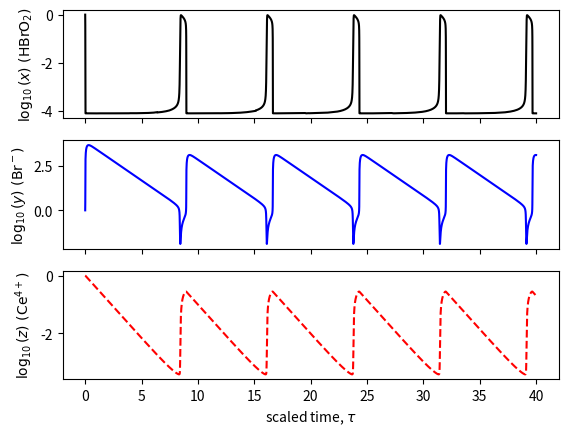

This chart was generated by the following Python code:
# set environment
import numpy as np
from scipy.integrate import solve_ivp
from matplotlib import pyplot as plt

# Calculate oregonator
def deriv(tau, X, alpha, beta, gamma, f):
    """ Return the derivatives dx/dtau, dy/dtau, and dz/dtau"""

    x, y, z = X
    dxdtau = (gamma*y - x*y + x*(1-x)) /alpha
    dydtau = (-gamma*y - x*y + f*z) /beta
    dzdtau = x - z
    return dxdtau, dydtau, dzdtau

# Substitute reactant concentrations A = 0.06 M, B = 0.02 M
def solve_oregonator(Hp= 0.8, f=1, A=0.06, B=0.02):
    """Integrate the Oregonator differential equations.

    Hp is the H+ concentration in M, f the stoichiometric parameter and A and B the constant reactant concentrations.

    """

    kp1, kp2, kp3, kp4 = 2.1, 3e6, 42, 3e3
    k1, k2, k3, k4 = kp1 * Hp**2, kp2 * Hp, kp3 * Hp, kp4 * Hp
    k5 = 1
    alpha = k5 * B / k3 / A
    beta = 2 * k4 * k5 * B /k2 /k3 / A
    gamma = 2 * k1 * k4 / k2 / k3

    # Initial and final (scaled) times for the integration.
    tau_i, tau_f = 0, 40

    # Initial conditions, x(0), y(0), z(0).
    x0 = (1, 1, 1)

    # Solve the differential equations, using the Radau method and
    # implicit Runge-Kutta algorithm suited to stiff ODEs
    soln = solve_ivp(deriv, (tau_i, tau_f), x0, dense_output=True, 
                     args = (alpha, beta, gamma, f), method='Radau')

    # Interpolate the solution onto a suitable grid of (scaled) times.
    tau = np.linspace(tau_i, tau_f, 10000)
    x, y, z = soln.sol(tau)
    return tau, x, y, z

# Plotting
def plot_oregonator(tau, x, y, z):
    """ Plot the scaled concentrations, x(tau), y(tau) and z(tau)"""

    fig, axes = plt.subplots(nrows=3, ncols=1)
    axes[0].plot(tau, np.log10(x), 'k')
    axes[1].plot(tau, np.log10(y), 'b')
    axes[2].plot(tau, np.log10(z), 'r', ls='--')
    axes[0].set_xticklabels([])
    axes[1].set_xticklabels([])
    axes[0].set_ylabel(r'$\log_{10} (x) \ (\mathrm{HBrO_2})$')
    axes[1].set_ylabel(r'$\log_{10} (y) \ (\mathrm{Br^-})$')
    axes[2].set_ylabel(r'$\log_{10} (z) \ (\mathrm{Ce^{4+}})$')
    axes[2].set_xlabel(r'scaled time, $\tau$')

tau, x, y, z = solve_oregonator(Hp=0.8, f=1)
plt.savefig("oregonator.svg", bbox_inches = 'tight')
plot_oregonator(tau, x, y, z)
